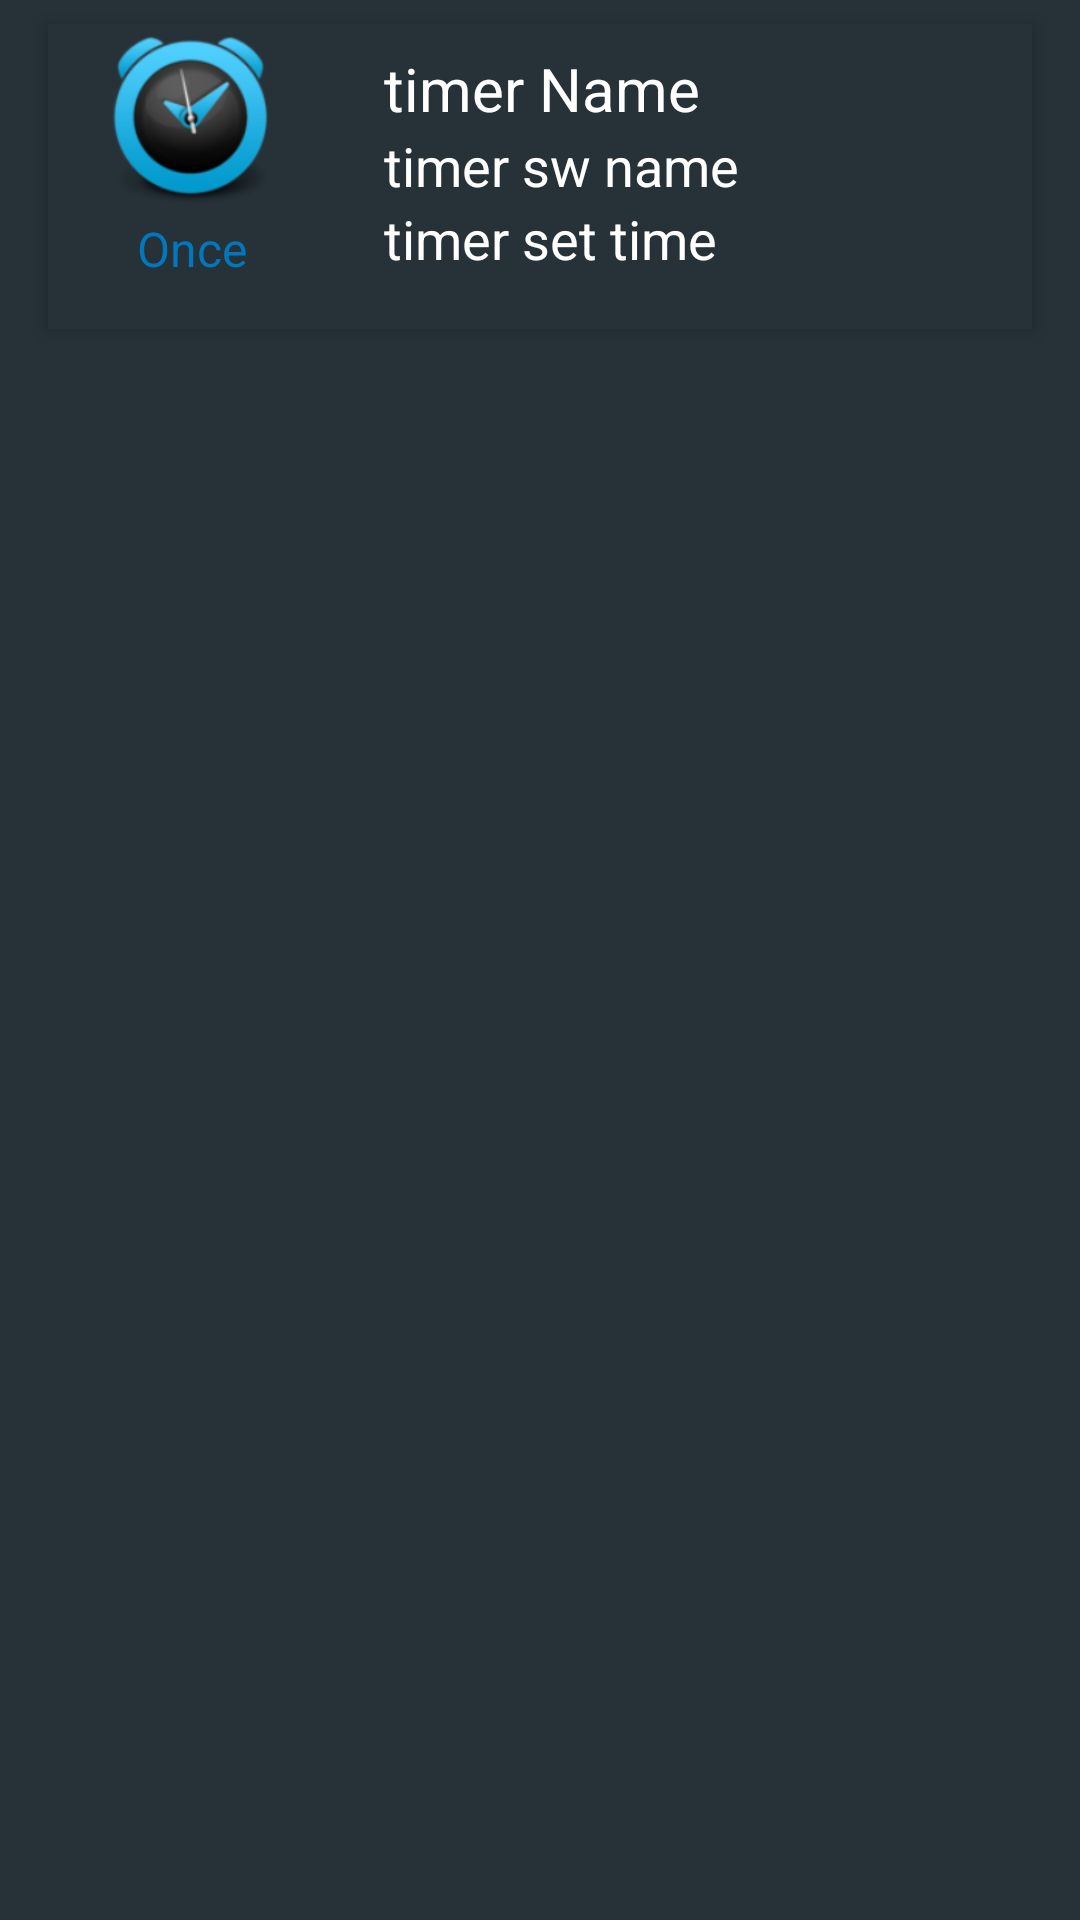

This screen was rendered from an Android layout file. Write that file and the resources it references.
<!-- AndroidManifest.xml: application theme Base.Theme.Toolbar -->
<!-- res/layout/timer_info.xml -->
<?xml version="1.0" encoding="utf-8"?>
<LinearLayout xmlns:android="http://schemas.android.com/apk/res/android"
    android:orientation="horizontal"
    android:layout_width="match_parent"
    android:layout_height="match_parent">

    <RelativeLayout xmlns:android="http://schemas.android.com/apk/res/android"
        android:id="@+id/RL1"
        android:layout_width="match_parent"
        android:layout_height="wrap_content"
        android:layout_marginEnd="16dp"
        android:layout_marginStart="16dp"
        android:layout_marginTop="8dp"
        android:layout_marginBottom="8dp"
        android:background="@color/colorPrimaryBackground"
        android:baselineAligned="false"
        android:elevation="4dp"
        android:orientation="horizontal">

        <LinearLayout
            android:id="@+id/LL1"
            android:layout_width="wrap_content"
            android:layout_height="wrap_content"
            android:layout_marginStart="16dp"
            android:layout_marginEnd="16dp"
            android:orientation="vertical">

        <ImageView
            android:id="@+id/img_thumbnail1"
            android:layout_width="64dp"
            android:layout_height="64dp"
            android:src="@drawable/clock" />

        <TextView
            android:layout_width="wrap_content"
            android:layout_height="wrap_content"
            android:id="@+id/text4"
            android:text="Once"
            android:textSize="16sp"
            android:textColor="@color/colorPrimary"
            android:layout_gravity="center_horizontal"
            android:layout_marginBottom="16dp"/>

        </LinearLayout>

        <TextView
            android:id="@+id/text1"
            android:layout_width="wrap_content"
            android:layout_height="wrap_content"
            android:layout_marginTop="8dp"
            android:layout_marginStart="16dp"
            android:layout_toEndOf="@+id/LL1"
            android:text="timer Name"
            android:textColor="@color/white"
            android:textSize="20sp" />

        <TextView
            android:id="@+id/text2"
            android:layout_width="wrap_content"
            android:layout_height="wrap_content"
            android:layout_below="@id/text1"
            android:layout_marginStart="16dp"
            android:layout_toEndOf="@+id/LL1"
            android:text="timer sw name"
            android:textColor="@color/white"
            android:textSize="18sp" />

        <TextView
            android:id="@+id/text3"
            android:layout_width="fill_parent"
            android:layout_height="wrap_content"
            android:layout_below="@id/text2"
            android:layout_marginStart="16dp"
            android:layout_marginBottom="8dp"
            android:layout_toEndOf="@+id/LL1"
            android:text="timer set time"
            android:textColor="@color/white"
            android:textSize="18sp" />

        <TextView
            android:id="@+id/timerID"
            android:layout_width="wrap_content"
            android:layout_height="wrap_content"
            android:textSize="0sp"/>



    </RelativeLayout>
</LinearLayout>
<!-- resources referenced by this layout -->
<resources>
  <color name="colorPrimary">#0277BD</color>
  <color name="colorPrimaryBackground">#263238</color>
  <color name="white">#ffffff</color>
  <!-- drawable clock: png bitmap (drawable-hdpi, 6558 bytes) -->
  <style name="Base.Theme.Toolbar" parent="Theme.AppCompat.Light.NoActionBar">
          <item name="colorPrimary">@color/colorPrimary</item>
          <item name="colorPrimaryDark">@color/colorPrimary</item>
          <item name="android:textColorPrimary">@color/white</item>
          <item name="colorAccent">@color/colorPrimary</item>
          <item name="windowNoTitle">true</item>
          <item name="mcab_contentinset_start">60dp</item>
          <item name="android:windowBackground">@color/background</item>
      </style>
  <color name="background">#263238</color>
</resources>
